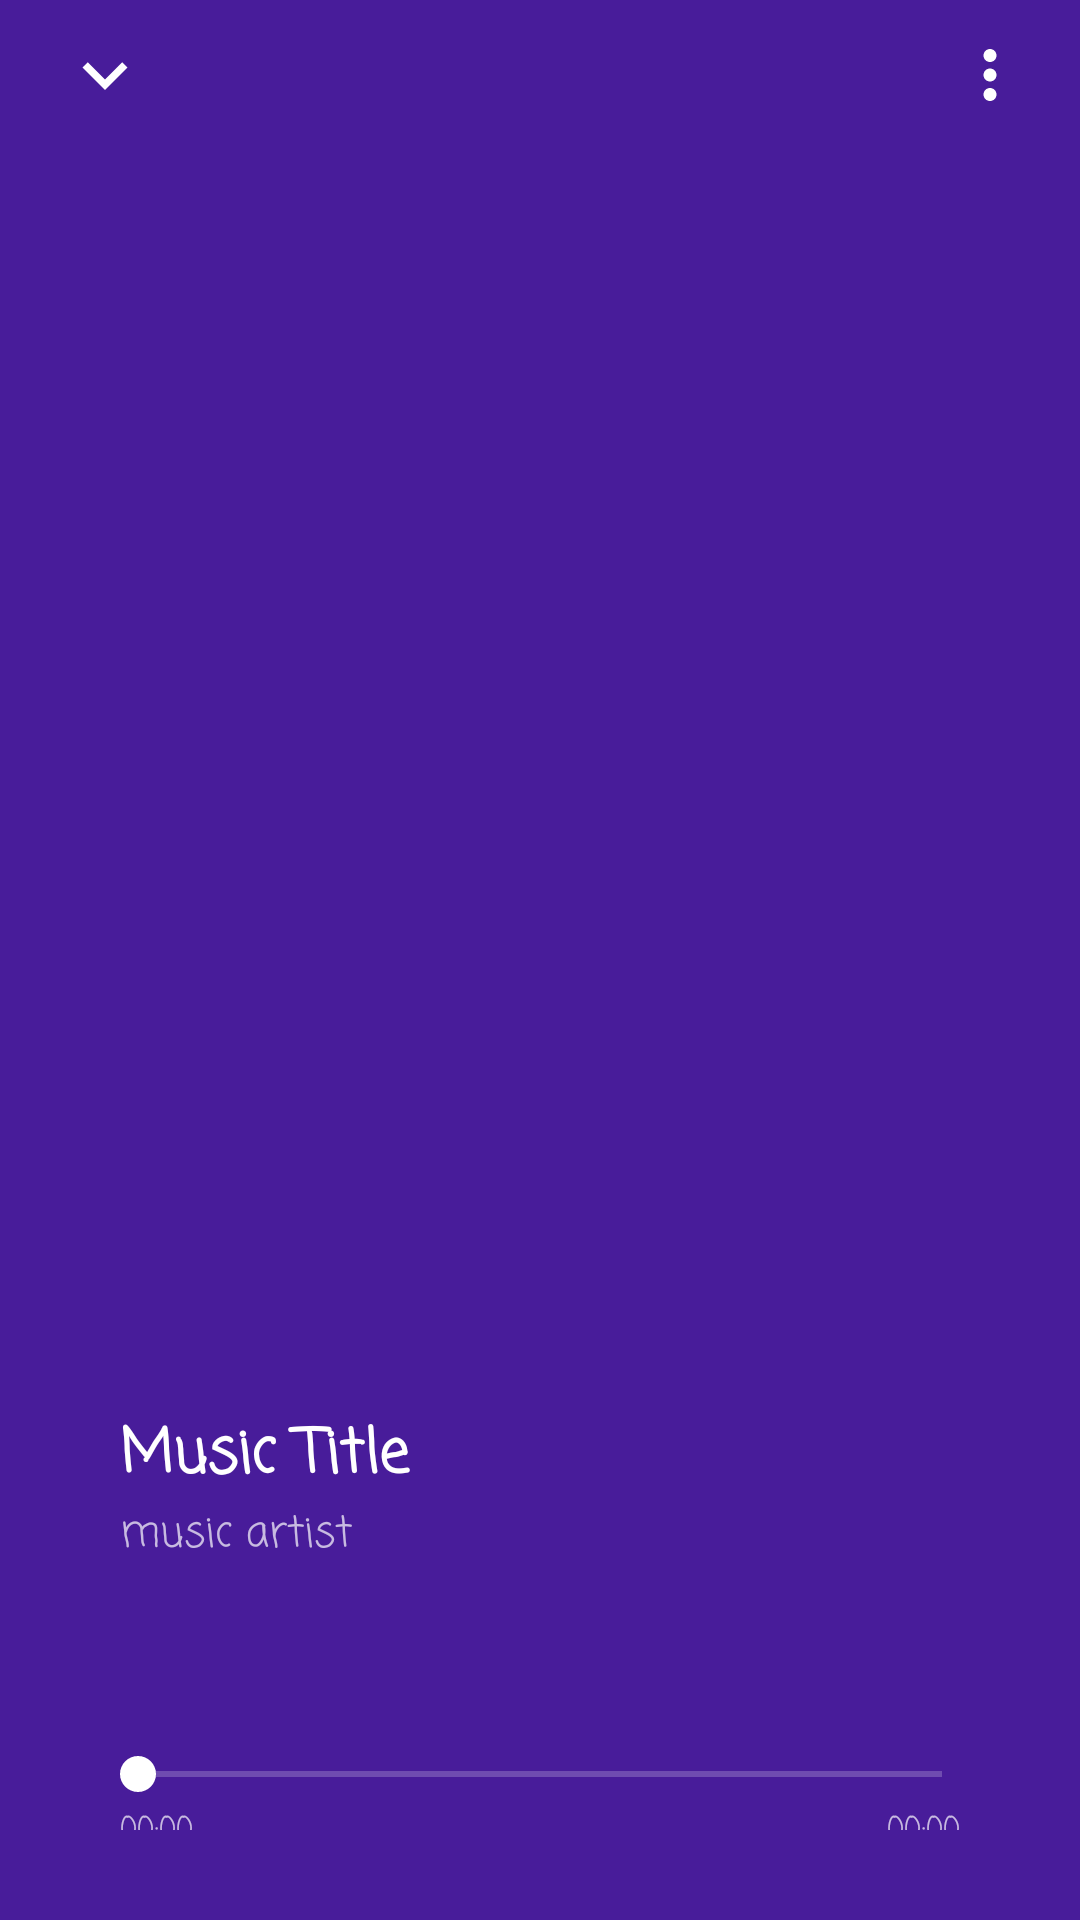

Produce the Android XML layout that renders to this screen, including the resource entries it uses.
<!-- AndroidManifest.xml: application theme Theme.Music -->
<!-- res/layout/music_layout.xml -->
<?xml version="1.0" encoding="utf-8"?>
<RelativeLayout xmlns:android="http://schemas.android.com/apk/res/android"
    xmlns:app="http://schemas.android.com/apk/res-auto"
    xmlns:tools="http://schemas.android.com/tools"
    android:layout_width="match_parent"
    android:layout_height="match_parent"
    android:background="@color/purple_pink"
    android:orientation="horizontal">

    <RelativeLayout

        android:id="@+id/player_top"
        android:layout_width="match_parent"
        android:layout_height="wrap_content"
        android:orientation="horizontal">

        <ImageView
            android:id="@+id/music_back_btn_id"
            android:layout_width="50dp"
            android:layout_height="50dp"
            android:layout_marginStart="10dp"
            android:padding="10dp"
            android:src="@drawable/ic_arrow_down" />

        <com.google.android.material.tabs.TabLayout
            android:id="@+id/player_tab"
            android:layout_width="wrap_content"
            android:layout_height="30dp"
            android:layout_centerInParent="true"
            android:background="@drawable/bg_tab"
            app:tabIndicatorHeight="0dp" />

        <ImageView
            android:id="@+id/more_setting"
            android:layout_width="50dp"
            android:layout_height="50dp"
            android:layout_alignParentEnd="true"
            android:layout_marginEnd="5dp"
            android:padding="12dp"
            android:src="@drawable/ic_more" />

    </RelativeLayout>

    <RelativeLayout
        android:id="@+id/btn_sheet"
        android:layout_width="match_parent"
        android:layout_height="wrap_content"
        android:layout_below="@+id/player_top"
        app:layout_behavior="com.google.android.material.bottomsheet.BottomSheetBehavior">

        <androidx.viewpager.widget.ViewPager
            android:id="@+id/music_photo_layout"
            android:layout_width="match_parent"
            android:layout_height="350dp"
            android:outlineSpotShadowColor="@color/black"
            tools:targetApi="p" />

        <RelativeLayout

            android:id="@+id/music_title_layout"
            android:layout_width="match_parent"
            android:layout_height="wrap_content"
            android:layout_below="@id/music_photo_layout"
            android:layout_marginStart="40dp"
            android:layout_marginTop="20dp"
            android:layout_marginEnd="30dp"
            android:layout_marginBottom="30dp">

            <TextView
                android:fontFamily="casual"
                android:id="@+id/music_title1"
                android:layout_width="250dp"
                android:layout_height="wrap_content"
                android:layout_marginTop="50dp"
                android:lines="1"
                android:text="@string/music_title"
                android:textColor="@color/white"
                android:textSize="20sp"
                android:textStyle="bold" />

            <TextView
                android:fontFamily="casual"
                android:id="@+id/music_artist1"
                android:layout_width="wrap_content"
                android:layout_height="wrap_content"
                android:layout_below="@+id/music_title1"
                android:text="@string/music_artist" />

            <ImageView
                android:id="@+id/favorite_btn"
                android:layout_width="30dp"
                android:layout_height="30dp"
                android:layout_marginStart="290dp"
                android:layout_marginTop="60dp"
                android:scaleType="fitCenter"
                android:src="@drawable/ic_favorite" />

            <ImageView
                android:id="@+id/favorite_btn_ed"
                android:layout_width="30dp"
                android:layout_height="30dp"
                android:layout_marginStart="290dp"
                android:layout_marginTop="60dp"
                android:scaleType="fitCenter"
                android:src="@drawable/ic_favorite_ed"
                android:visibility="gone" />

        </RelativeLayout>

        <RelativeLayout
            android:id="@+id/seek_bar_layout"
            android:layout_width="match_parent"
            android:layout_height="wrap_content"
            android:layout_below="@id/music_title_layout"
            android:layout_margin="30dp"
            android:layout_marginStart="30dp"
            android:layout_marginTop="20dp"
            android:layout_marginEnd="30dp"
            android:layout_marginBottom="30dp">


            <SeekBar

                android:id="@+id/seek_bar_id"
                android:layout_width="match_parent"
                android:layout_height="wrap_content"
                android:backgroundTint="@color/white"
                android:foregroundTint="@color/white"
                android:outlineSpotShadowColor="@color/white" />

            <TextView
                android:fontFamily="casual"
                android:id="@+id/music_start"
                android:layout_width="wrap_content"
                android:layout_height="wrap_content"
                android:layout_marginStart="10dp"
                android:layout_marginTop="20dp"
                android:text="@string/_00_00"
                android:textSize="10dp" />

            <TextView
                android:fontFamily="casual"
                android:id="@+id/music_full"
                android:layout_width="wrap_content"
                android:layout_height="wrap_content"
                android:layout_alignParentEnd="true"
                android:layout_marginTop="20dp"
                android:layout_marginEnd="10dp"
                android:text="@string/_00_00"
                android:textSize="10sp" />
        </RelativeLayout>

        <LinearLayout
            android:layout_width="match_parent"
            android:layout_height="wrap_content"
            android:layout_below="@id/seek_bar_layout"
            android:layout_margin="30dp"
            android:layout_marginTop="50dp"
            android:orientation="horizontal"
            tools:ignore="UselessLeaf">

            <ImageView
                android:id="@+id/next_control"
                android:layout_width="30dp"
                android:layout_height="30dp"
                android:layout_weight="1"
                android:src="@drawable/shuffle_baeck"
                app:tint="@color/gray_list" />

            <ImageView
                android:id="@+id/music_back_btn"
                android:layout_width="40dp"
                android:layout_height="40dp"
                android:layout_marginBottom="10dp"
                android:layout_weight="1"
                android:src="@drawable/ic_previous" />

            <ImageView
                android:id="@+id/music_cled_btn"
                android:layout_width="50dp"
                android:layout_height="50dp"
                android:layout_weight="1"
                android:src="@drawable/press" />

            <ImageView
                android:id="@+id/music_pause_alt"
                android:layout_width="50dp"
                android:layout_height="50dp"
                android:layout_weight="1"
                android:src="@drawable/pause1"
                android:visibility="gone"
                app:tint="@color/pink" />

            <ImageView
                android:id="@+id/next_btn"
                android:layout_width="40dp"
                android:layout_height="40dp"
                android:layout_weight="1"
                android:src="@drawable/ic_baseline_skip_next_24"
                app:tint="@color/white" />

            <ImageView
                android:layout_width="27dp"
                android:layout_height="27dp"
                android:layout_weight="1"
                android:src="@drawable/music_list"
                app:tint="@color/gray_list" />
        </LinearLayout>
    </RelativeLayout>

</RelativeLayout>
<!-- resources referenced by this layout -->
<resources>
  <color name="black">#FF000000</color>
  <color name="gray_list">#666363</color>
  <color name="pink">#283063</color>
  <color name="purple_pink">#481C9A</color>
  <color name="white">#FFFFFFFF</color>
  <!-- drawable bg_tab (drawable) -->
  <?xml version="1.0" encoding="utf-8"?>
  <shape xmlns:android="http://schemas.android.com/apk/res/android"
      android:shape="rectangle">
  
  
      <corners android:radius="50dp" />
      <solid android:color="@color/purple_id" />
  </shape>
  <!-- drawable ic_arrow_down (drawable) -->
  <vector xmlns:android="http://schemas.android.com/apk/res/android"
      android:width="50dp"
      android:height="50dp"
      android:tint="@color/white"
      android:viewportWidth="24"
      android:viewportHeight="24">
      <path
          android:fillColor="@android:color/white"
          android:pathData="M7.41,8.59L12,13.17l4.59,-4.58L18,10l-6,6 -6,-6 1.41,-1.41z" />
  </vector>
  <!-- drawable ic_baseline_skip_next_24 (drawable) -->
  <vector android:height="24dp" android:tint="#474545"
      android:viewportHeight="24" android:viewportWidth="24"
      android:width="24dp" xmlns:android="http://schemas.android.com/apk/res/android">
      <path android:fillColor="@android:color/white" android:pathData="M6,18l8.5,-6L6,6v12zM16,6v12h2V6h-2z"/>
  </vector>
  <!-- drawable ic_favorite (drawable) -->
  <vector android:height="24dp" android:tint="#979292"
      android:viewportHeight="24" android:viewportWidth="24"
      android:width="24dp" xmlns:android="http://schemas.android.com/apk/res/android">
      <path android:fillColor="@android:color/white" android:pathData="M16.5,3c-1.74,0 -3.41,0.81 -4.5,2.09C10.91,3.81 9.24,3 7.5,3 4.42,3 2,5.42 2,8.5c0,3.78 3.4,6.86 8.55,11.54L12,21.35l1.45,-1.32C18.6,15.36 22,12.28 22,8.5 22,5.42 19.58,3 16.5,3zM12.1,18.55l-0.1,0.1 -0.1,-0.1C7.14,14.24 4,11.39 4,8.5 4,6.5 5.5,5 7.5,5c1.54,0 3.04,0.99 3.57,2.36h1.87C13.46,5.99 14.96,5 16.5,5c2,0 3.5,1.5 3.5,3.5 0,2.89 -3.14,5.74 -7.9,10.05z"/>
  </vector>
  <!-- drawable ic_favorite_ed (drawable) -->
  <vector android:height="24dp" android:tint="#BD2D2D"
      android:viewportHeight="24" android:viewportWidth="24"
      android:width="24dp" xmlns:android="http://schemas.android.com/apk/res/android">
      <path android:fillColor="@android:color/white" android:pathData="M12,21.35l-1.45,-1.32C5.4,15.36 2,12.28 2,8.5 2,5.42 4.42,3 7.5,3c1.74,0 3.41,0.81 4.5,2.09C13.09,3.81 14.76,3 16.5,3 19.58,3 22,5.42 22,8.5c0,3.78 -3.4,6.86 -8.55,11.54L12,21.35z"/>
  </vector>
  <!-- drawable ic_more (drawable) -->
  <vector xmlns:android="http://schemas.android.com/apk/res/android"
      android:width="50dp"
      android:height="50dp"
      android:tint="#FFFFFF"
      android:viewportWidth="24"
      android:viewportHeight="24">
      <path
          android:fillColor="@android:color/white"
          android:pathData="M12,8c1.1,0 2,-0.9 2,-2s-0.9,-2 -2,-2 -2,0.9 -2,2 0.9,2 2,2zM12,10c-1.1,0 -2,0.9 -2,2s0.9,2 2,2 2,-0.9 2,-2 -0.9,-2 -2,-2zM12,16c-1.1,0 -2,0.9 -2,2s0.9,2 2,2 2,-0.9 2,-2 -0.9,-2 -2,-2z" />
  </vector>
  <!-- drawable pause1: png bitmap (drawable-v24, 57195 bytes) -->
  <!-- drawable press: png bitmap (drawable-v24, 40702 bytes) -->
  <string name="_00_00">00:00</string>
  <string name="music_artist">music artist</string>
  <string name="music_title">Music Title</string>
  <style name="Theme.Music" parent="Theme.MaterialComponents.NoActionBar">
          
          <item name="colorPrimary">@color/purple_500</item>
          <item name="colorPrimaryVariant">@color/purple_700</item>
          <item name="colorOnPrimary">@color/white</item>
          
          <item name="colorSecondary">@color/white</item>
          <item name="colorSecondaryVariant">@color/white</item>
          <item name="colorOnSecondary">@color/black</item>
          
          <item name="android:statusBarColor">?attr/colorPrimaryVariant</item>
          
      </style>
  <color name="purple_id">#31075A</color>
  <color name="purple_500">#FF6200EE</color>
  <color name="purple_700">#FF3700B3</color>
</resources>
